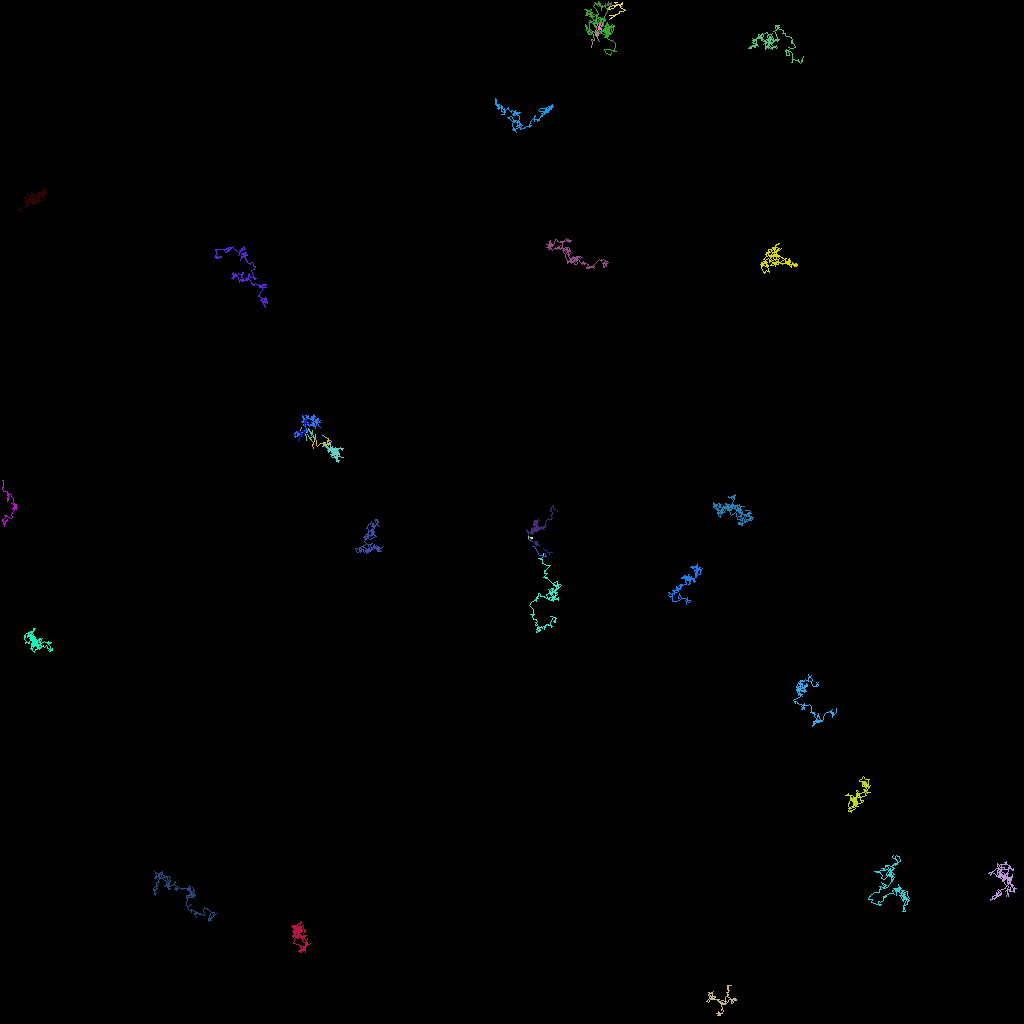

The data file committed next to this chart (first rows):
traj_idx, frame, x, y, z
300, 2, 74.29, 0.2313, 0.0
300, 3, 74.65, 0.3581, 0.0
300, 4, 74.94, 0.3459, 0.0
300, 5, 75, 0.7566, 0.0
300, 6, 74.89, 0.3241, 0.0
300, 7, 74.85, 0.3036, 0.0
300, 8, 75.01, 0.6309, 0.0
300, 9, 74.58, 0.3822, 0.0
300, 10, 74.6, 0.5164, 0.0
300, 11, 74.78, 0.2732, 0.0
300, 12, 75.02, 0.7341, 0.0
300, 13, 75.93, 0.5745, 0.0
300, 14, 75.93, 0.5741, 0.0
300, 15, 76.18, 0.8076, 0.0
300, 16, 76.1, 0.8596, 0.0
300, 17, 76.19, 0.4656, 0.0
300, 18, 76.04, 0.5429, 0.0
300, 19, 76.33, 0.4483, 0.0
300, 20, 76.38, 0.2467, 0.0
300, 21, 76.37, 0.3442, 0.0
300, 22, 76.35, 0.4231, 0.0
300, 23, 76.4, 0.5259, 0.0
300, 24, 76.4, 0.3852, 0.0
300, 25, 75.9, 0.4064, 0.0
300, 26, 76.18, 0.7141, 0.0
300, 27, 75.94, 0.3449, 0.0
300, 28, 76.42, 0.416, 0.0
300, 29, 76.42, 0.3589, 0.0
300, 30, 76.41, 0.2742, 0.0
300, 31, 76.28, 0.368, 0.0
300, 32, 76.08, 0.4016, 0.0
300, 33, 75.97, 0.1735, 0.0
300, 34, 75.84, 0.6199, 0.0
300, 35, 75.48, 0.8098, 0.0
300, 36, 75.55, 0.7044, 0.0
300, 37, 75.59, 0.3719, 0.0
1, 0, 0.3661, 60.01, 0.0
1, 1, 0.2529, 59.95, 0.0
1, 2, 0.401, 59.98, 0.0
1, 3, 0.3529, 60.3, 0.0
1, 4, 0.3197, 60.76, 0.0
1, 5, 0.3144, 60.86, 0.0
1, 6, 0.2843, 60.84, 0.0
1, 7, 0.4138, 61.32, 0.0
1, 8, 0.9089, 61.38, 0.0
1, 9, 0.884, 61.84, 0.0
1, 10, 0.9457, 61.98, 0.0
1, 11, 1.004, 62.32, 0.0
1, 12, 0.8529, 62.63, 0.0
1, 13, 0.987, 62.5, 0.0
1, 14, 0.9122, 62.65, 0.0
1, 15, 0.9255, 62.21, 0.0
1, 16, 0.9849, 61.87, 0.0
1, 17, 0.9938, 61.61, 0.0
1, 18, 1.393, 61.84, 0.0
1, 19, 1.509, 62.16, 0.0
1, 20, 1.597, 62.3, 0.0
1, 21, 1.581, 62.56, 0.0
1, 22, 1.759, 62.95, 0.0
1, 23, 1.786, 62.97, 0.0
... 4,431 more rows
